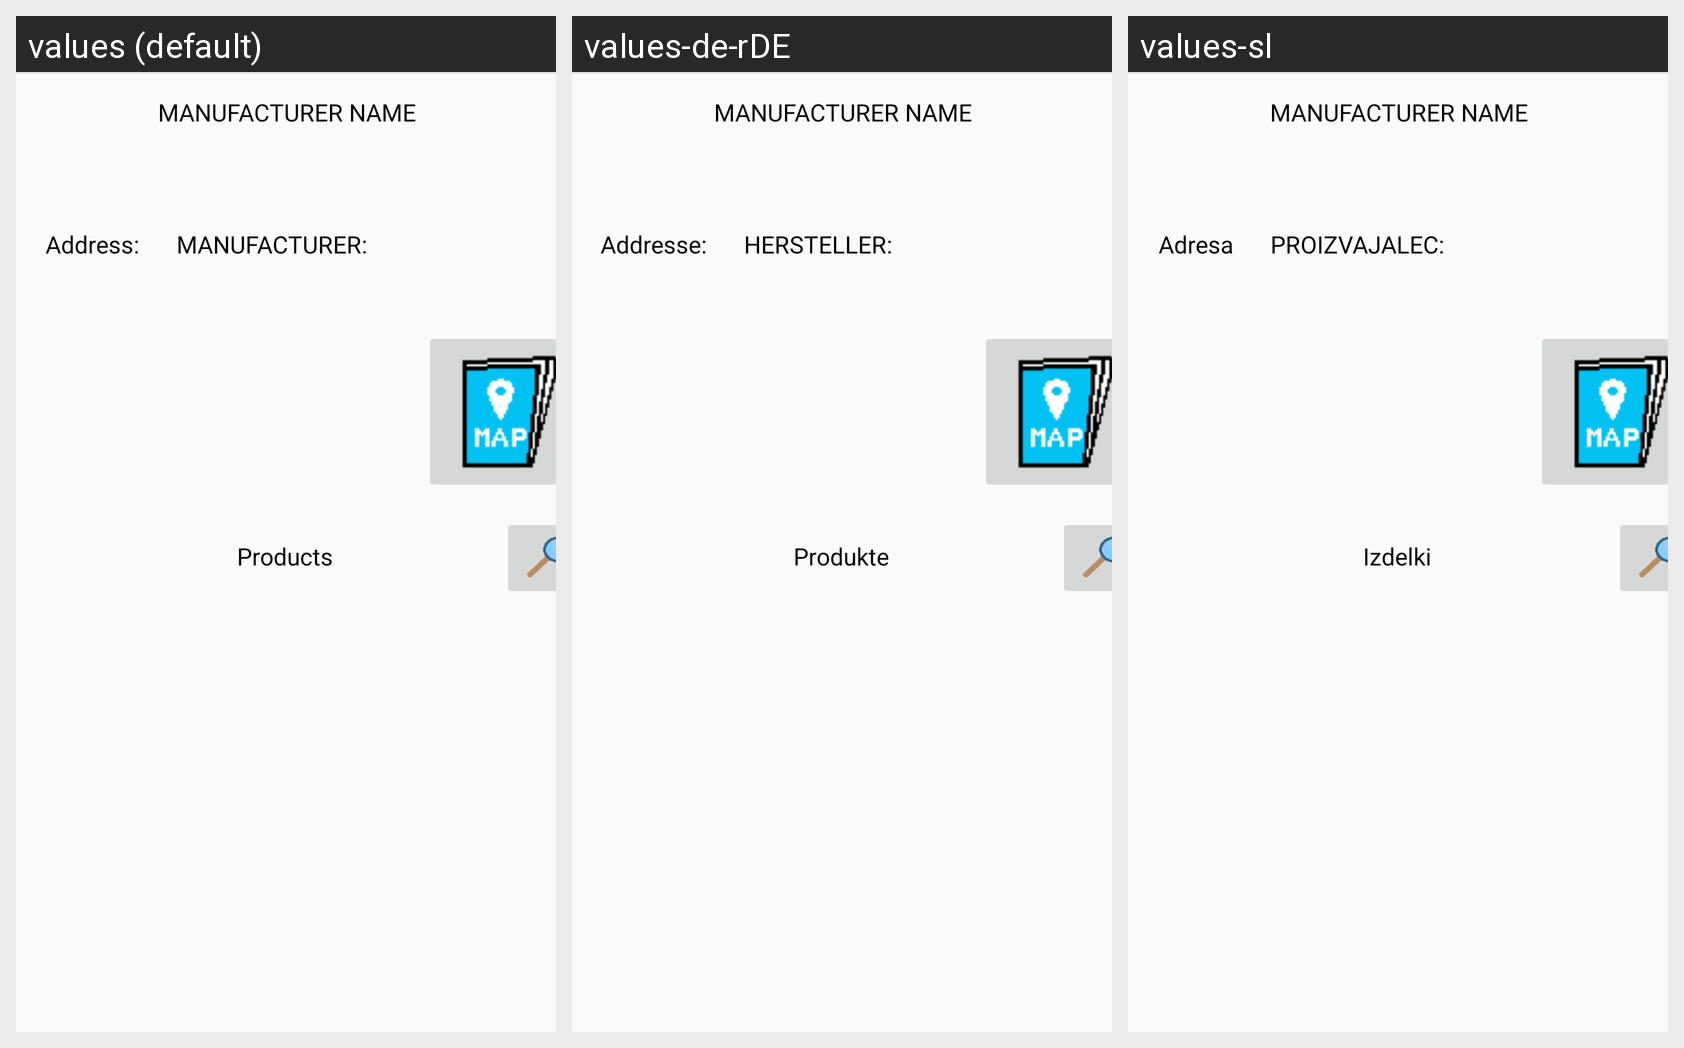

For this localized Android screen grid, give each drawn string resource with its value in every locale shown.
Android screen res/layout/fragment_producer.xml rendered under 3 locales, left to right: values (default), values-de-rDE, values-sl. Device: Nexus 5 (rendered at 1080×1920; each locale shown at half size, 540×960, under a caption strip naming it); theme Theme.AppCompat.Light.
Other locales in the repository, not shown: values-en, values-sh, values-sr.
Strings drawn on this screen, with the default value and each locale's value (text and hints the layout hard-codes, and strings that could not be matched under every locale, appear in the picture but are not listed):

lbl_address
  values: Address:
  values-de-rDE: Addresse:
  values-sl: Adresa

lbl_manufacturer
  values: MANUFACTURER:
  values-de-rDE: HERSTELLER:
  values-sl: PROIZVAJALEC:

ttl_products
  values: Products
  values-de-rDE: Produkte
  values-sl: Izdelki
